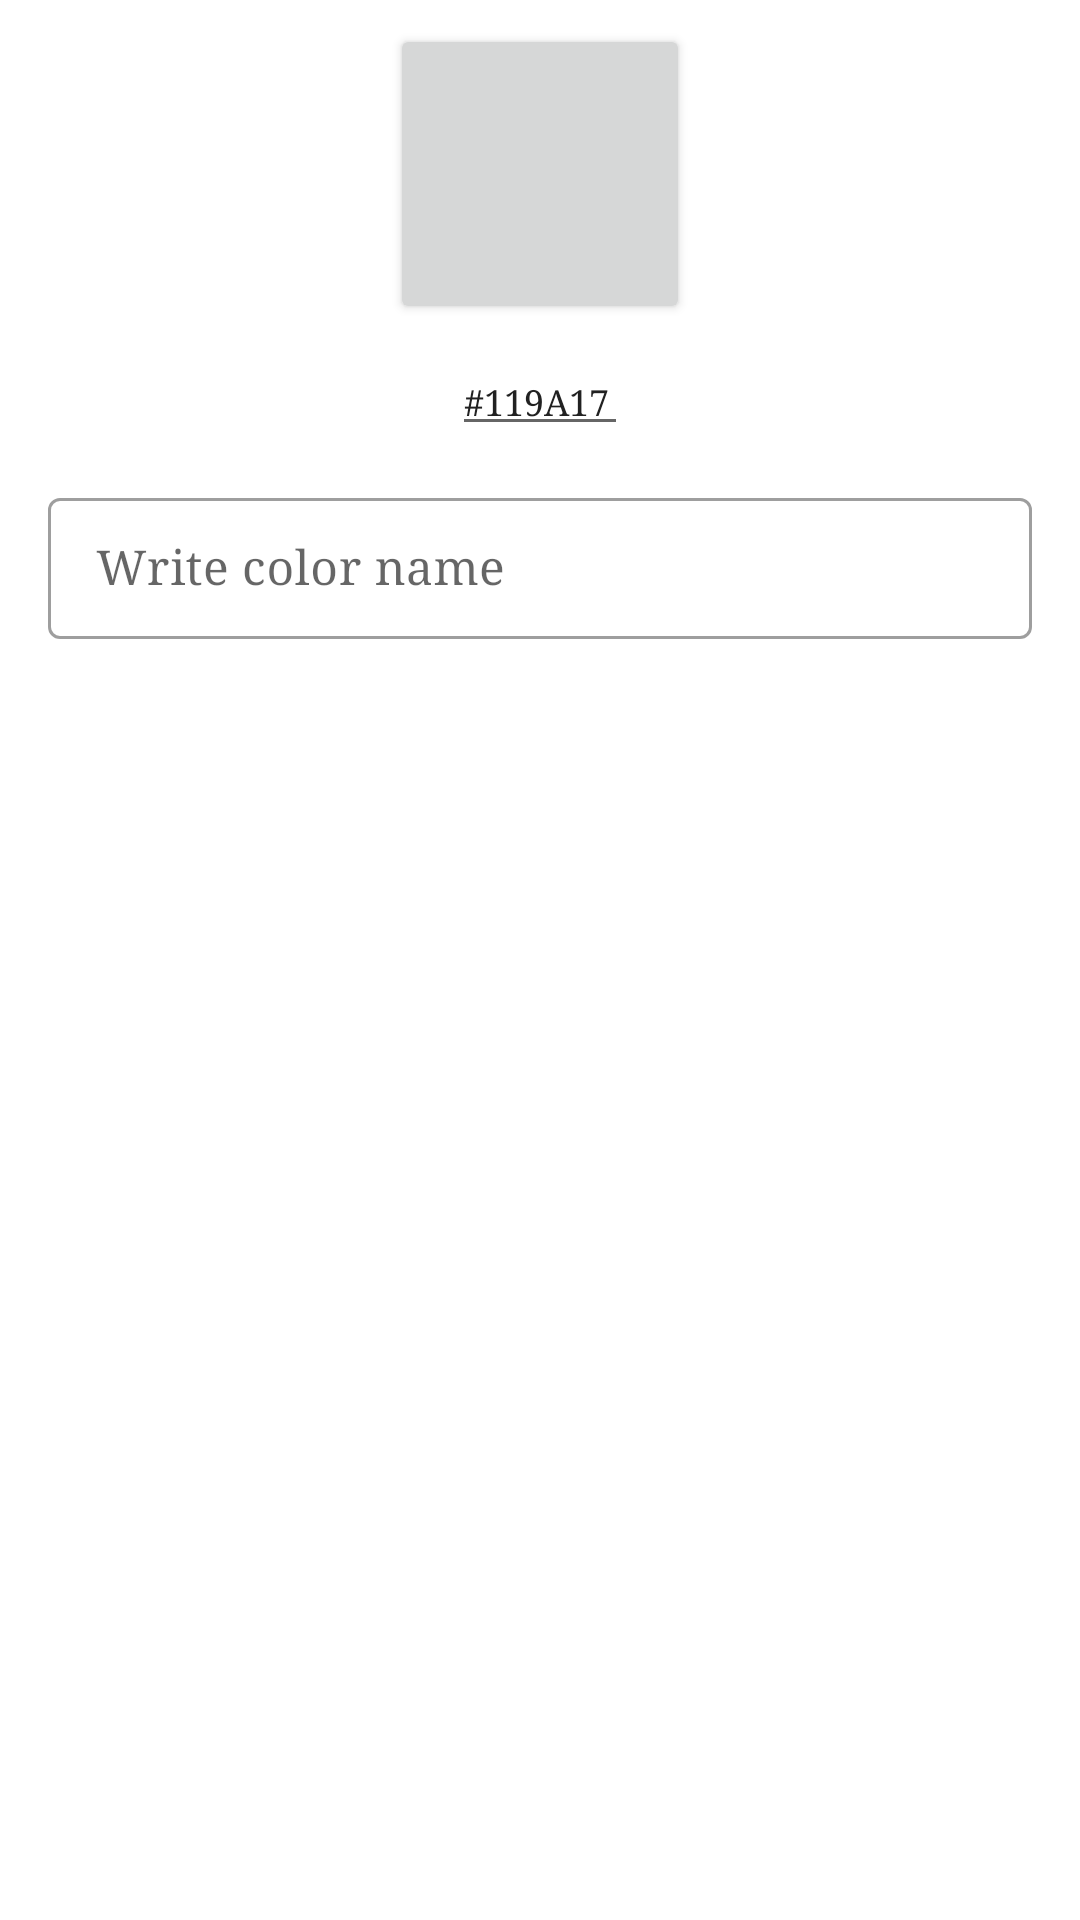

The Android layout XML behind this screen, and the referenced resources:
<!-- AndroidManifest.xml: application theme Theme.ProjectPlanner -->
<!-- res/layout/add_color_layout.xml -->
<?xml version="1.0" encoding="utf-8"?>
<androidx.constraintlayout.widget.ConstraintLayout xmlns:android="http://schemas.android.com/apk/res/android"
    xmlns:app="http://schemas.android.com/apk/res-auto"
    android:layout_width="match_parent"
    xmlns:tools="http://schemas.android.com/tools"
    android:layout_height="match_parent">

    <Button
        android:id="@+id/chooseColorBtn"
        android:layout_width="100dp"
        android:layout_height="100dp"
        android:layout_marginTop="8dp"
        app:layout_constraintEnd_toEndOf="parent"
        app:layout_constraintHorizontal_bias="0.5"
        app:layout_constraintStart_toStartOf="parent"
        app:layout_constraintTop_toTopOf="parent" />

    <EditText
        android:id="@+id/colorHexET"
        android:layout_width="wrap_content"
        android:layout_height="wrap_content"
        android:layout_marginTop="8dp"
        android:inputType="textPersonName"
        android:autofillHints="@string/_119A17"
        android:maxLines="1"
        android:hint="@string/hex_code"
        android:textSize="12sp"
        android:maxLength="7"
        app:layout_constraintEnd_toEndOf="@+id/chooseColorBtn"
        app:layout_constraintStart_toStartOf="@+id/chooseColorBtn"
        android:text="@string/_119A17"
        app:layout_constraintTop_toBottomOf="@+id/chooseColorBtn"
        tools:ignore="LabelFor" />

    <com.google.android.material.textfield.TextInputLayout
        android:id="@+id/colorNameEt"
        style="@style/Widget.MaterialComponents.TextInputLayout.OutlinedBox.Dense"
        android:layout_width="match_parent"
        android:layout_height="wrap_content"
        android:layout_marginStart="16dp"
        android:layout_marginTop="12dp"
        android:layout_marginEnd="16dp"
        app:errorEnabled="true"
        app:layout_constraintEnd_toEndOf="parent"
        app:layout_constraintHorizontal_bias="0.5"
        app:layout_constraintStart_toStartOf="parent"
        app:layout_constraintTop_toBottomOf="@+id/colorHexET">

        <com.google.android.material.textfield.TextInputEditText
            android:layout_width="match_parent"
            android:layout_height="wrap_content"
            android:hint="@string/write_color_name"
            android:inputType="textPersonName|textAutoComplete|textAutoCorrect" />
    </com.google.android.material.textfield.TextInputLayout>


</androidx.constraintlayout.widget.ConstraintLayout>
<!-- resources referenced by this layout -->
<resources>
  <string name="_119A17">#119A17</string>
  <string name="hex_code">hex code</string>
  <string name="write_color_name">Write color name</string>
  <style name="Theme.ProjectPlanner" parent="Theme.MaterialComponents.DayNight.DarkActionBar">
          
          <item name="colorPrimary">@color/color_primary</item>
          <item name="colorPrimaryVariant">@color/color_primary</item>
          <item name="colorOnPrimary">@color/white</item>
          
          <item name="colorSecondary">@color/color_secondary</item>
          <item name="colorSecondaryVariant">@color/color_secondary_variant</item>
          <item name="colorOnSecondary">@color/black</item>
          
          <item name="android:statusBarColor" tools:targetApi="l">?attr/colorPrimaryVariant</item>
          
          <item name="android:textColorPrimary">@color/primary_text_color</item>
          <item name="fontFamily">serif</item>
  
      </style>
  <color name="color_primary">#119A17</color>
  <color name="white">#FFFFFFFF</color>
  <color name="color_secondary">#FF00D91C</color>
  <color name="color_secondary_variant">#FF00A716</color>
  <color name="black">#FF000000</color>
  <color name="primary_text_color">#212121</color>
</resources>
